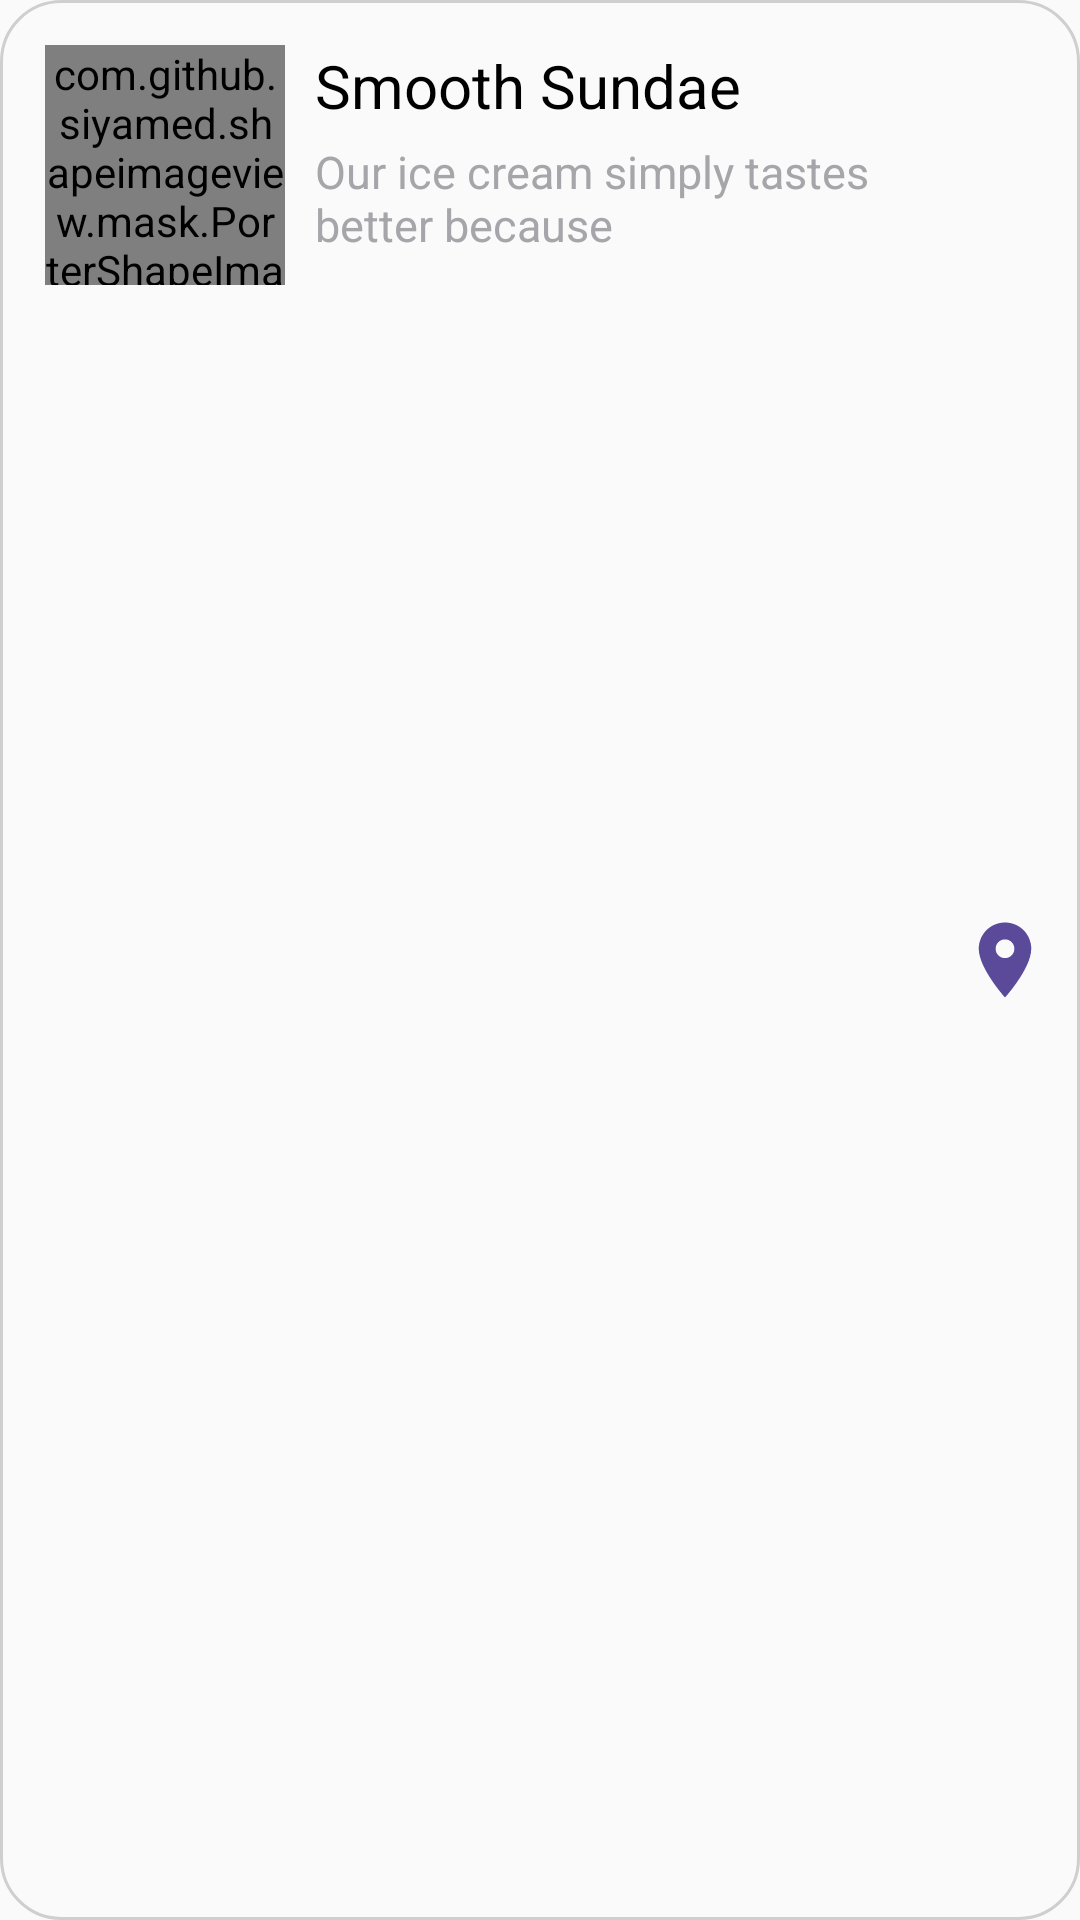

This screen was rendered from an Android layout file. Write that file and the resources it references.
<!-- AndroidManifest.xml: application theme AppTheme.NoActionBar -->
<!-- res/layout/ad_establishment_item.xml -->
<?xml version="1.0" encoding="utf-8"?>
<androidx.constraintlayout.widget.ConstraintLayout xmlns:android="http://schemas.android.com/apk/res/android"
    xmlns:tools="http://schemas.android.com/tools"
    android:layout_width="match_parent"
    android:layout_height="wrap_content"
    xmlns:app="http://schemas.android.com/apk/res-auto"
    android:background="@drawable/border_see_all"
    android:layout_marginTop="10dp"
    android:layout_marginStart="10dp"
    android:layout_marginEnd="10dp">

    <com.github.siyamed.shapeimageview.mask.PorterShapeImageView
        android:id="@+id/est_item_est_logo"
        android:layout_width="80dp"
        android:layout_height="80dp"
        android:layout_marginStart="5dp"
        android:layout_marginTop="5dp"
        android:src="@drawable/arada"
        app:layout_constraintStart_toStartOf="parent"
        app:layout_constraintTop_toTopOf="parent"
        app:siShape="@drawable/borderad"
        app:siSquare="true" />

    <TextView
        android:id="@+id/est_item_est_name"
        android:layout_width="wrap_content"
        android:layout_height="wrap_content"
        android:layout_marginStart="10dp"
        android:text="Smooth Sundae"
        android:textAlignment="center"
        android:textColor="@color/black"
        android:textFontWeight="700"
        android:textSize="20sp"
        app:layout_constraintStart_toEndOf="@+id/est_item_est_logo"
        app:layout_constraintTop_toTopOf="@+id/est_item_est_logo" />

    <TextView
        android:id="@+id/est_item_est_description"
        android:layout_width="190dp"
        android:layout_height="wrap_content"
        android:layout_marginStart="10dp"
        android:layout_marginTop="5dp"
        android:ellipsize="end"
        android:maxLength="50"
        android:maxLines="2"
        android:text="Our ice cream simply tastes better because "
        android:textColor="@color/secondary_text"
        android:textFontWeight="600"
        android:textSize="15sp"
        app:layout_constraintStart_toEndOf="@+id/est_item_est_logo"
        app:layout_constraintTop_toBottomOf="@+id/est_item_est_name" />

    <Button
        android:id="@+id/est_item_location"
        android:layout_width="30dp"
        android:layout_height="30dp"
        android:background="@drawable/ic_baseline_location_on_24"
        app:layout_constraintBottom_toBottomOf="parent"
        app:layout_constraintEnd_toEndOf="parent"
        app:layout_constraintTop_toTopOf="parent">

    </Button>



</androidx.constraintlayout.widget.ConstraintLayout>
<!-- resources referenced by this layout -->
<resources>
  <color name="black">#000</color>
  <color name="secondary_text">#A6A6AA</color>
  <!-- drawable arada: jpg bitmap (drawable, 25536 bytes) -->
  <!-- drawable border_see_all (drawable) -->
  <?xml version="1.0" encoding="UTF-8"?>
  <shape xmlns:android="http://schemas.android.com/apk/res/android" android:shape="rectangle">
      <corners android:radius="20dp"/>
      <padding android:left="10dp" android:right="10dp" android:top="10dp" android:bottom="10dp"/>
      <stroke android:width="1dp" android:color="#CFCFCF"/>
  </shape>
  <!-- drawable borderad (drawable) -->
  <shape android:shape="rectangle" xmlns:android="http://schemas.android.com/apk/res/android">
      <corners
          android:topLeftRadius="30dp"
          android:topRightRadius="30dp"
          android:bottomLeftRadius="30dp"
          android:bottomRightRadius="30dp" />
      <solid android:color="@color/black" />
  </shape>
  <!-- drawable ic_baseline_location_on_24 (drawable) -->
  <vector android:height="24dp" android:tint="#5B4A99"
      android:viewportHeight="24" android:viewportWidth="24"
      android:width="24dp" xmlns:android="http://schemas.android.com/apk/res/android">
      <path android:fillColor="@android:color/white" android:pathData="M12,2C8.13,2 5,5.13 5,9c0,5.25 7,13 7,13s7,-7.75 7,-13c0,-3.87 -3.13,-7 -7,-7zM12,11.5c-1.38,0 -2.5,-1.12 -2.5,-2.5s1.12,-2.5 2.5,-2.5 2.5,1.12 2.5,2.5 -1.12,2.5 -2.5,2.5z"/>
  </vector>
  <style name="AppTheme.NoActionBar">
          <item name="windowActionBar">false</item>
          <item name="windowNoTitle">true</item>
      </style>
</resources>
